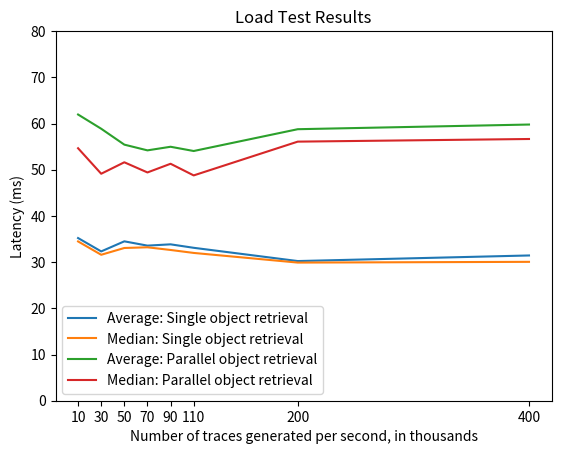

Recreate this plot in Python.
#!/bin/env python3
import matplotlib.pyplot as plt


tests = [10, 30, 50, 70, 90, 110, 200, 400]

one_retrieval_averages = [35.21, 32.32,  34.50, 33.57,  33.85, 33.10, 30.23, 31.44]
one_retrieval_medians = [34.48, 31.59, 33.06, 33.21, 32.63, 31.99, 29.90, 30.06]
parallel_retrieval_averages = [61.95, 58.87, 55.43, 54.19, 54.97, 54.05, 58.77, 59.78]
parallel_retrieval_medians = [54.65, 49.13, 51.61, 49.41, 51.29, 48.77, 56.08, 56.65]

plt.plot(tests, one_retrieval_averages, label="Average: Single object retrieval")
plt.plot(tests, one_retrieval_medians, label="Median: Single object retrieval")
plt.plot(tests, parallel_retrieval_averages, label="Average: Parallel object retrieval")
plt.plot(tests, parallel_retrieval_medians, label="Median: Parallel object retrieval")
plt.xlabel('Number of traces generated per second, in thousands')
plt.ylabel('Latency (ms)')

ax = plt.gca()
ax.set_ylim([0, 80])
plt.xticks(tests)
plt.title('Load Test Results')
plt.legend()
plt.savefig("load_test")
